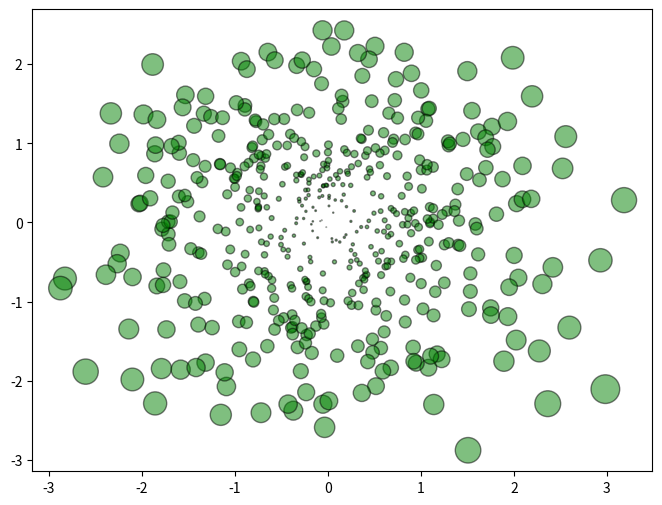

Here is the Python script that generated this plot:
import numpy as np
import matplotlib.pyplot as plt


fig=plt.figure(figsize=(8,6))
#Generating a Gaussion dataset:
#creating random vectors from the multivariate normal distribution
#given mean and covariance
mu_vec1=np.array([0,0])
cov_mat1=np.array([[1,0],[0,1]])
X=np.random.multivariate_normal(mu_vec1,cov_mat1,500)
R=X**2
R_sum=R.sum(axis=1)
plt.scatter(X[:,0],X[:,1],color='green',marker='o',
            s=32.*R_sum,edgecolor='black',alpha=0.5)


plt.show()